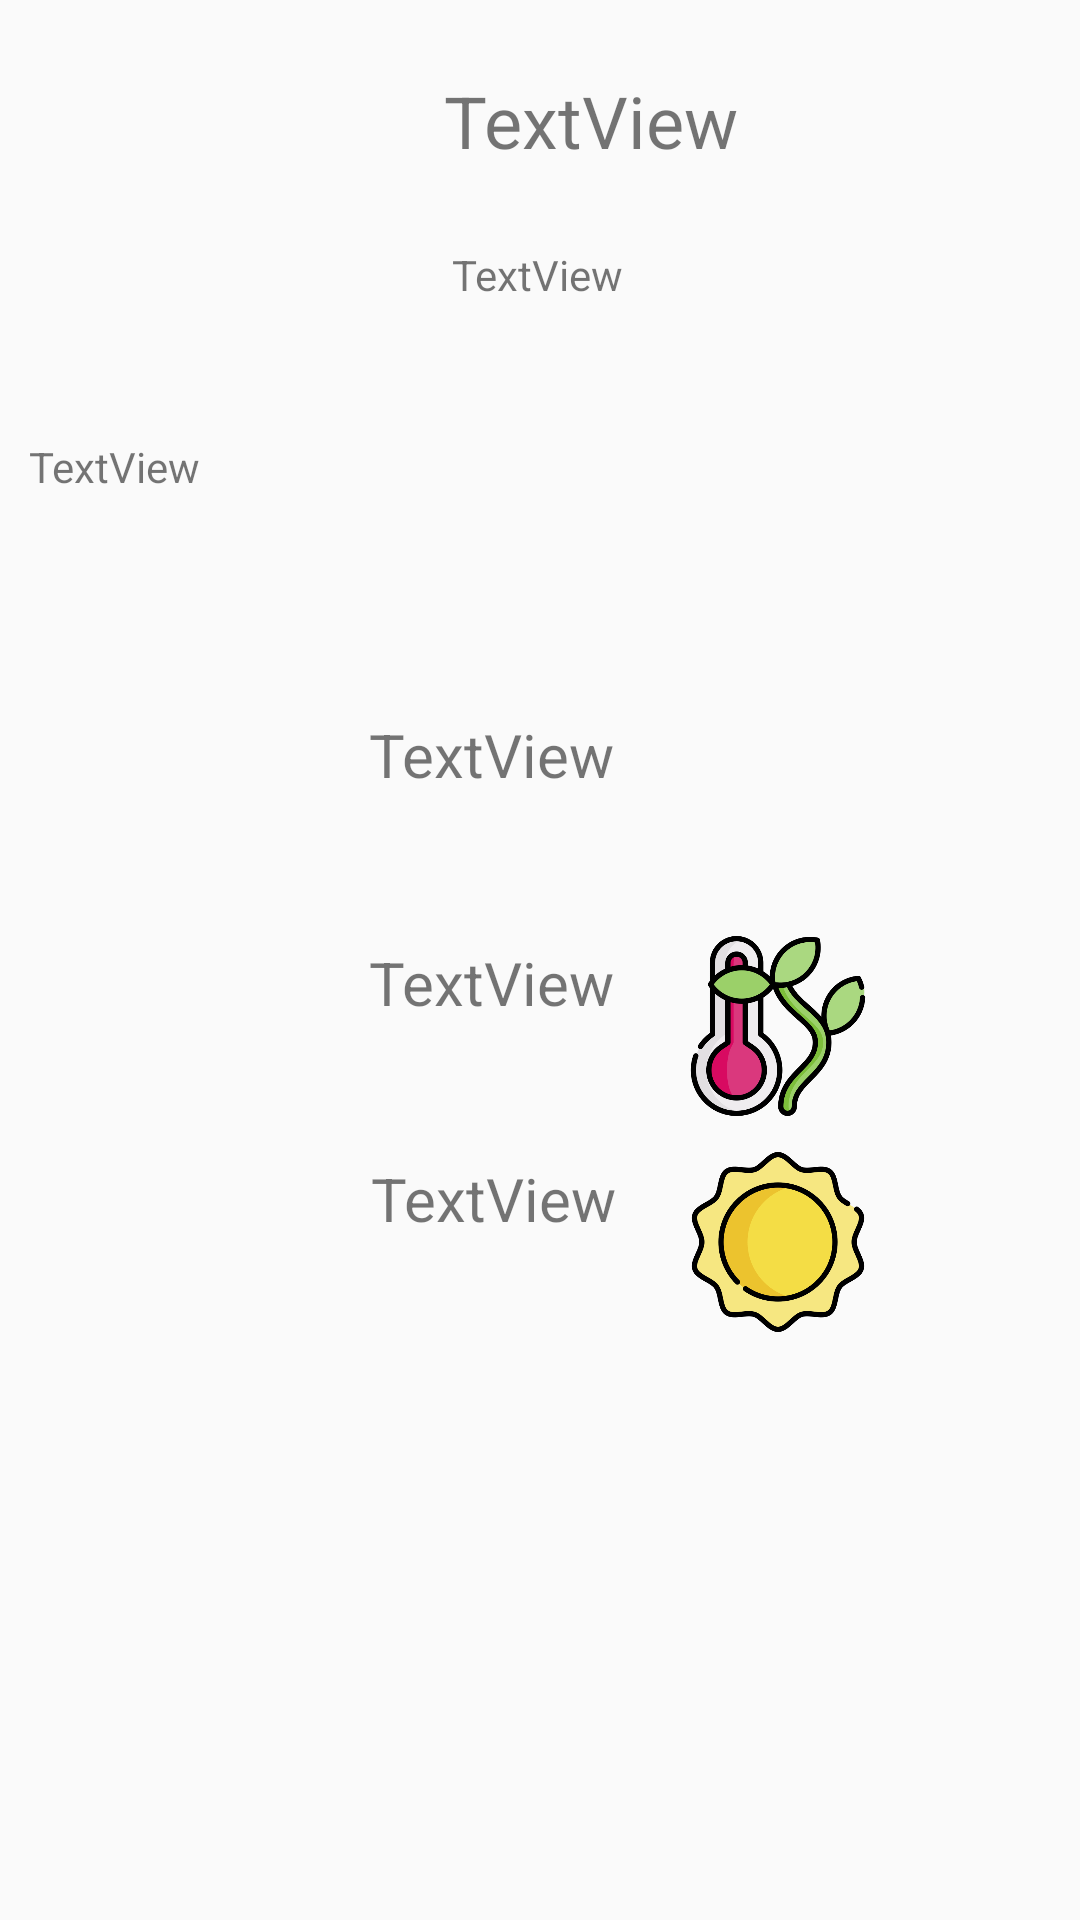

Write the Android layout XML for this screen, with the resource values it uses.
<!-- AndroidManifest.xml: application theme Theme.SmartGarden -->
<!-- res/layout/activity_flower_info.xml -->
<?xml version="1.0" encoding="utf-8"?>
<android.support.constraint.ConstraintLayout xmlns:android="http://schemas.android.com/apk/res/android"
    xmlns:app="http://schemas.android.com/apk/res-auto"
    xmlns:tools="http://schemas.android.com/tools"
    android:layout_width="match_parent"
    android:layout_height="match_parent"
    tools:context=".ui.FlowerInfoActivity">

    <ImageView
        android:id="@+id/imageFlower"
        android:layout_width="100dp"
        android:layout_height="100dp"
        app:layout_constraintBottom_toBottomOf="parent"
        app:layout_constraintEnd_toEndOf="parent"
        app:layout_constraintHorizontal_bias="0.056"
        app:layout_constraintStart_toStartOf="parent"
        app:layout_constraintTop_toTopOf="parent"
        app:layout_constraintVertical_bias="0.026" />

    <TextView
        android:id="@+id/flowerName"
        android:layout_width="184dp"
        android:layout_height="38dp"
        android:layout_marginStart="32dp"
        android:layout_marginTop="24dp"
        android:text="TextView"
        android:textSize="24dp"
        app:layout_constraintEnd_toEndOf="parent"
        app:layout_constraintHorizontal_bias="0.041"
        app:layout_constraintStart_toEndOf="@+id/imageFlower"
        app:layout_constraintTop_toTopOf="parent" />

    <TextView
        android:id="@+id/flowerPlace"
        android:layout_width="163dp"
        android:layout_height="32dp"
        android:layout_marginStart="36dp"
        android:layout_marginTop="20dp"
        android:text="TextView"
        app:layout_constraintEnd_toEndOf="parent"
        app:layout_constraintHorizontal_bias="0.0"
        app:layout_constraintStart_toEndOf="@+id/imageFlower"
        app:layout_constraintTop_toBottomOf="@+id/flowerName" />

    <TextView
        android:id="@+id/flowerSensor"
        android:layout_width="281dp"
        android:layout_height="40dp"
        android:layout_marginTop="32dp"
        android:text="TextView"
        app:layout_constraintEnd_toEndOf="parent"
        app:layout_constraintHorizontal_bias="0.123"
        app:layout_constraintStart_toStartOf="parent"
        app:layout_constraintTop_toBottomOf="@+id/imageFlower" />

    <TextView
        android:id="@+id/flowerHumidity"
        android:layout_width="169dp"
        android:layout_height="55dp"
        android:layout_marginTop="124dp"
        android:text="TextView"
        android:textAlignment="viewEnd"
        android:textSize="20sp"
        app:layout_constraintEnd_toEndOf="parent"
        app:layout_constraintHorizontal_bias="0.186"
        app:layout_constraintStart_toStartOf="parent"
        app:layout_constraintTop_toBottomOf="@+id/flowerPlace" />

    <TextView
        android:id="@+id/flowerTemp"
        android:layout_width="169dp"
        android:layout_height="56dp"
        android:layout_marginTop="200dp"
        android:text="TextView"
        android:textAlignment="textEnd"
        android:textSize="20sp"
        app:layout_constraintEnd_toEndOf="parent"
        app:layout_constraintHorizontal_bias="0.186"
        app:layout_constraintStart_toStartOf="parent"
        app:layout_constraintTop_toBottomOf="@+id/flowerPlace" />

    <ImageView
        android:id="@+id/imageTemp"
        android:layout_width="60dp"
        android:layout_height="60dp"
        android:layout_marginTop="16dp"
        android:layout_marginEnd="32dp"
        app:layout_constraintEnd_toEndOf="parent"
        app:layout_constraintHorizontal_bias="0.39"
        app:layout_constraintStart_toEndOf="@+id/flowerTemp"
        app:layout_constraintTop_toBottomOf="@+id/imageHubinity"
        app:srcCompat="@drawable/temperature" />

    <TextView
        android:id="@+id/flowerSun"
        android:layout_width="170dp"
        android:layout_height="56dp"
        android:layout_marginTop="272dp"
        android:text="TextView"
        android:textAlignment="textEnd"
        android:textSize="20sp"
        app:layout_constraintEnd_toEndOf="parent"
        app:layout_constraintHorizontal_bias="0.186"
        app:layout_constraintStart_toStartOf="parent"
        app:layout_constraintTop_toBottomOf="@+id/flowerPlace" />

    <ImageView
        android:id="@+id/imageSun"
        android:layout_width="60dp"
        android:layout_height="60dp"
        android:layout_marginTop="12dp"
        android:layout_marginEnd="32dp"
        app:layout_constraintEnd_toEndOf="parent"
        app:layout_constraintHorizontal_bias="0.384"
        app:layout_constraintStart_toEndOf="@+id/flowerSun"
        app:layout_constraintTop_toBottomOf="@+id/imageTemp"
        app:srcCompat="@drawable/sun" />

    <ImageView
        android:id="@+id/imageHubinity"
        android:layout_width="60dp"
        android:layout_height="60dp"
        android:layout_marginTop="236dp"
        app:layout_constraintEnd_toEndOf="parent"
        app:layout_constraintHorizontal_bias="0.298"
        app:layout_constraintStart_toEndOf="@+id/flowerHumidity"
        app:layout_constraintTop_toTopOf="parent"
        app:srcCompat="@drawable/waterdrop" />

</android.support.constraint.ConstraintLayout>
<!-- resources referenced by this layout -->
<resources>
  <!-- drawable sun: png bitmap (drawable, 38509 bytes) -->
  <!-- drawable temperature: png bitmap (drawable, 50641 bytes) -->
  <style name="Theme.SmartGarden" parent="Theme.AppCompat.Light.DarkActionBar">
          
          <item name="colorPrimary">@color/mata</item>
          <item name="colorPrimaryDark">@color/mate</item>
          <item name="colorAccent">@color/teal_200</item>
          
      </style>
  <color name="mata">#8EE4AF</color>
  <color name="mate">#CFF93E</color>
  <color name="teal_200">#FF03DAC5</color>
</resources>
